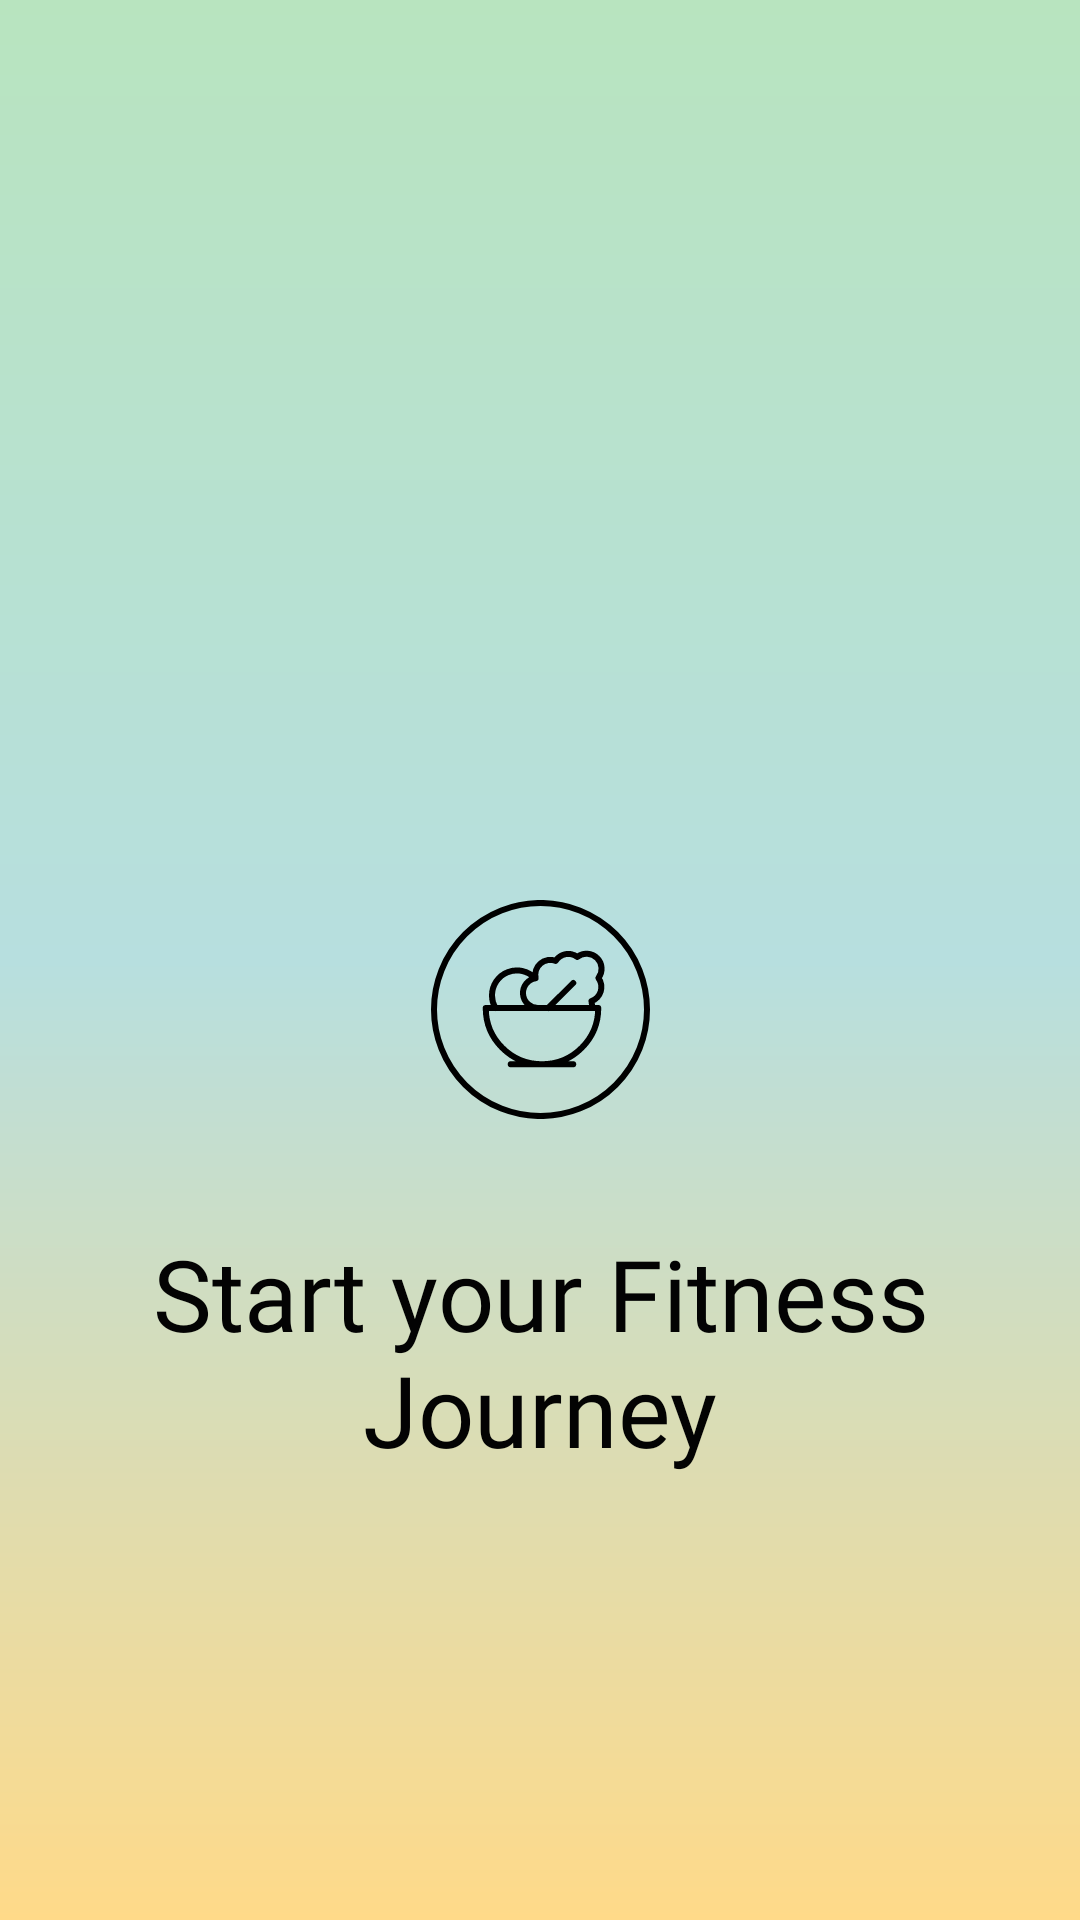

Reconstruct the res/layout file that produces this screen, plus the resources it refers to.
<!-- AndroidManifest.xml: application theme Theme.Mobile -->
<!-- res/layout/activity_splash.xml -->
<?xml version="1.0" encoding="utf-8"?>
<FrameLayout xmlns:android="http://schemas.android.com/apk/res/android"
    xmlns:app="http://schemas.android.com/apk/res-auto"
    xmlns:tools="http://schemas.android.com/tools"
    android:id="@+id/main"
    android:layout_width="match_parent"
    android:layout_height="match_parent"
    android:background="@drawable/shape_background"
    tools:context=".presentation.view.splash.SplashActivity">

    <androidx.constraintlayout.widget.ConstraintLayout
        android:layout_width="match_parent"
        android:layout_height="match_parent"
        android:background="@drawable/shape_background"
        android:paddingHorizontal="16dp"
        tools:context=".view.login.LoginActivity">

        <ImageView
            android:id="@+id/imageView"
            android:layout_width="73dp"
            android:layout_height="73dp"
            android:layout_marginTop="300dp"
            android:src="@drawable/ic_logo"
            app:layout_constraintEnd_toEndOf="parent"
            app:layout_constraintStart_toStartOf="parent"
            app:layout_constraintTop_toTopOf="parent" />

        <TextView
            android:id="@+id/entranceTitle"
            android:layout_width="match_parent"
            android:layout_height="wrap_content"
            android:layout_marginTop="36dp"
            android:fontFamily="@font/sf_pro_text_regular"
            android:gravity="center"
            android:text="@string/start_your_fitness_journey"
            android:textColor="#030303"
            android:textSize="33sp"
            app:layout_constraintEnd_toEndOf="parent"
            app:layout_constraintHorizontal_bias="0.0"
            app:layout_constraintStart_toStartOf="parent"
            app:layout_constraintTop_toBottomOf="@+id/imageView" />

        <androidx.appcompat.widget.AppCompatButton
            android:id="@+id/loginButton"
            style="@style/FilledFieldStyle"
            android:layout_width="match_parent"
            android:layout_height="51dp"
            android:layout_marginTop="180dp"
            android:text="@string/login"
            app:layout_constraintEnd_toEndOf="parent"
            app:layout_constraintStart_toStartOf="parent"
            app:layout_constraintTop_toBottomOf="@id/entranceTitle" />

        <androidx.appcompat.widget.AppCompatButton
            android:id="@+id/registerButton"
            style="@style/OutlinedFieldStyle"
            android:layout_width="match_parent"
            android:layout_height="51dp"
            android:layout_marginTop="12dp"
            android:text="@string/register"
            app:layout_constraintEnd_toEndOf="parent"
            app:layout_constraintStart_toStartOf="parent"
            app:layout_constraintTop_toBottomOf="@id/loginButton" />

    </androidx.constraintlayout.widget.ConstraintLayout>
</FrameLayout>
<!-- resources referenced by this layout -->
<resources>
  <!-- drawable shape_background (drawable) -->
  <?xml version="1.0" encoding="utf-8"?>
  <shape xmlns:android="http://schemas.android.com/apk/res/android">
      <gradient
          android:angle="270"
          android:centerColor="#B7DFDF"
          android:centerY="0.5"
          android:endColor="#FFDA89"
          android:gradientRadius="90"
          android:startColor="#B8E4BF"
          android:type="linear"
          android:useLevel="false" />
  </shape>
  <string name="login">Login</string>
  <string name="register">Register</string>
  <string name="start_your_fitness_journey">Start your Fitness Journey</string>
  <style name="FilledFieldStyle">
          <item name="android:background">@drawable/shape_filled_button</item>
          <item name="android:textColor">#030303</item>
          <item name="android:textSize">17sp</item>
          <item name="android:textAllCaps">false</item>
          <item name="android:fontFamily">@font/sf_pro_text_regular</item>
      </style>
  <style name="OutlinedFieldStyle">
          <item name="android:background">@drawable/shape_outlined_button</item>
          <item name="android:textColor">#030303</item>
          <item name="android:textSize">17sp</item>
          <item name="android:textAllCaps">false</item>
          <item name="android:fontFamily">@font/sf_pro_text_regular</item>
      </style>
  <style name="Theme.Mobile" parent="Theme.MaterialComponents.DayNight.DarkActionBar">
          
          <item name="colorPrimary">@color/purple_500</item>
          <item name="colorPrimaryVariant">@color/purple_700</item>
          <item name="colorOnPrimary">@color/white</item>
          
          <item name="colorSecondary">@color/teal_200</item>
          <item name="colorSecondaryVariant">@color/teal_700</item>
          <item name="colorOnSecondary">@color/black</item>
          
          <item name="android:statusBarColor">?attr/colorPrimaryVariant</item>
          
      </style>
  <!-- drawable shape_filled_button (drawable) -->
  <?xml version="1.0" encoding="utf-8"?>
  <shape xmlns:android="http://schemas.android.com/apk/res/android"
      android:shape="rectangle">
  
      <solid android:color="#7FB98C" />
  
      <corners android:radius="20dp" />
  
  </shape>
  <!-- drawable shape_outlined_button (drawable) -->
  <?xml version="1.0" encoding="utf-8"?>
  <shape xmlns:android="http://schemas.android.com/apk/res/android"
      android:shape="rectangle">
  
      <solid android:color="@android:color/transparent" />
  
      <corners android:radius="20dp" />
  
      <stroke
          android:width="2dp"
          android:color="#7FB98C" />
  
  </shape>
  <!-- not gathered from this repository: default colours our renderer supplied (Android Studio template values) -->
  <color name="purple_500">#FF6200EE</color>
  <color name="purple_700">#FF3700B3</color>
  <color name="teal_200">#FF03DAC5</color>
  <color name="teal_700">#FF018786</color>
  <color name="black">#FF000000</color>
  <color name="white">#FFFFFFFF</color>
</resources>
